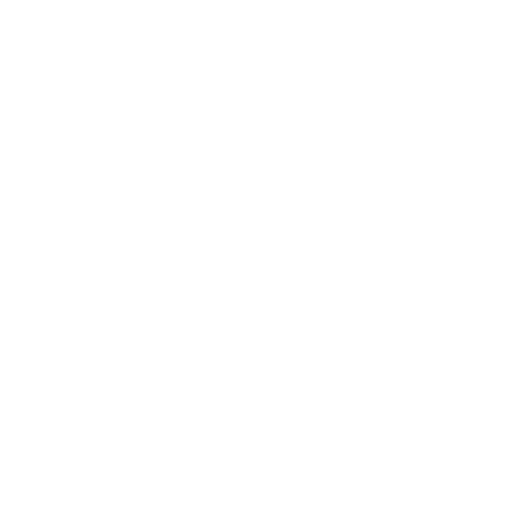
t = 0.00 s
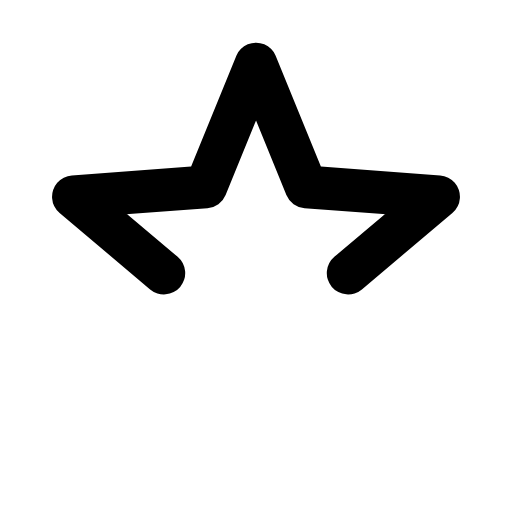
t = 0.25 s
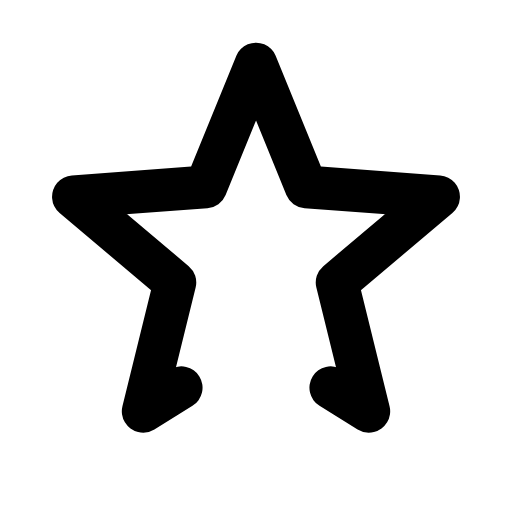
t = 0.38 s
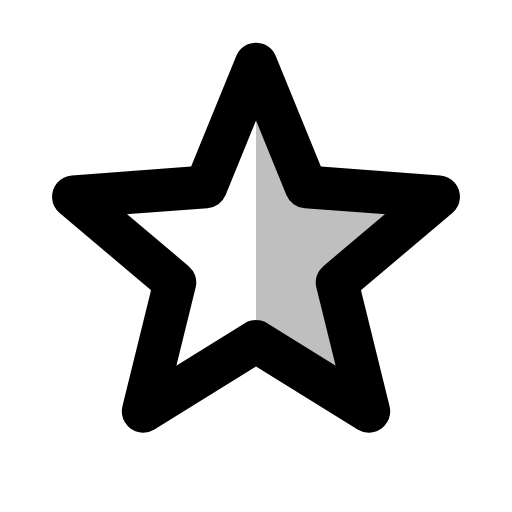
t = 0.63 s
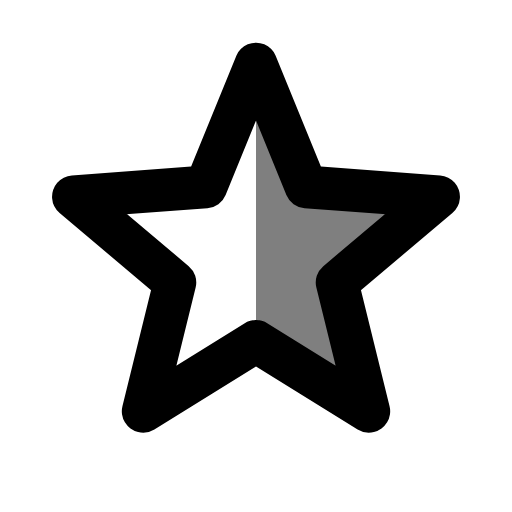
t = 0.75 s
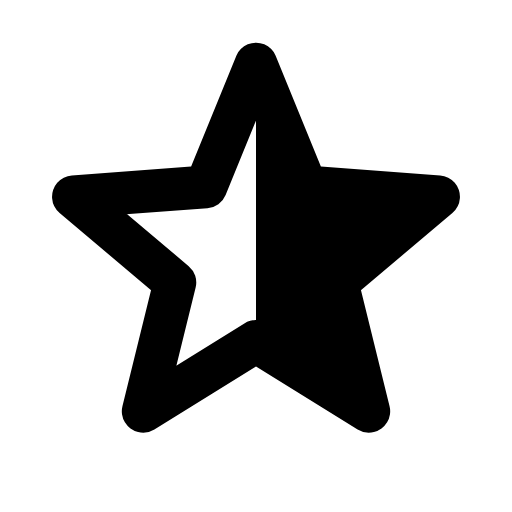
t = 1.00 s

The animated SVG that drew these frames (rendered in a browser with its animation timeline set to each time). Animation: 2 SMIL elements (animate=2); one cycle of 1.00 s.

<svg xmlns="http://www.w3.org/2000/svg" width="24" height="24" viewBox="0 0 24 24"><path fill="currentColor" fill-opacity="0" d="M12 3l2.35 5.76l6.21 0.46l-4.76 4.02l1.49 6.04l-5.29 -3.28Z"><animate fill="freeze" attributeName="fill-opacity" begin="0.5s" dur="0.5s" values="0;1"/></path><path fill="none" stroke="currentColor" stroke-dasharray="36" stroke-dashoffset="36" stroke-linecap="round" stroke-linejoin="round" stroke-width="2" d="M12 3l-2.35 5.76l-6.21 0.46l4.76 4.02l-1.49 6.04l5.29 -3.28M12 3l2.35 5.76l6.21 0.46l-4.76 4.02l1.49 6.04l-5.29 -3.28"><animate fill="freeze" attributeName="stroke-dashoffset" dur="0.5s" values="36;0"/></path></svg>
